5-way image classification set "1 Sweet Pumpkin Dataset" from GitHub (shahriar218/Machine-Learning); label vocabulary: downy mildew disease of sweet pumpkin, fresh leaf of sweet pumpkin, leaf curl disease of sweet pumpkin, mosaic disease of sweet pumpkin, sweet pumpkin red beetle.

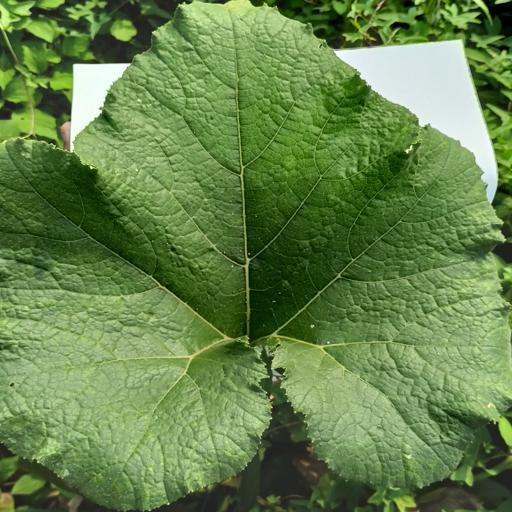
Label: fresh leaf of sweet pumpkin

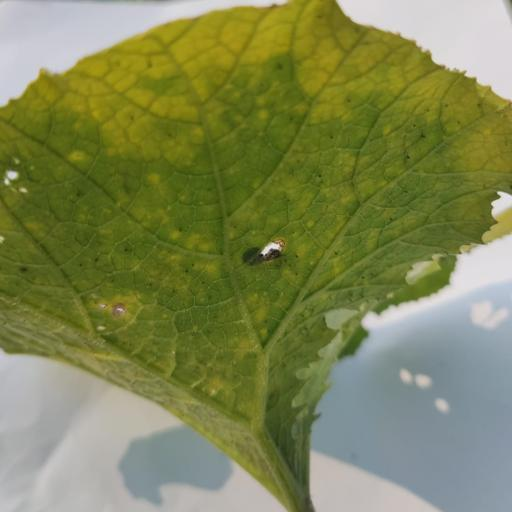
Label: downy mildew disease of sweet pumpkin

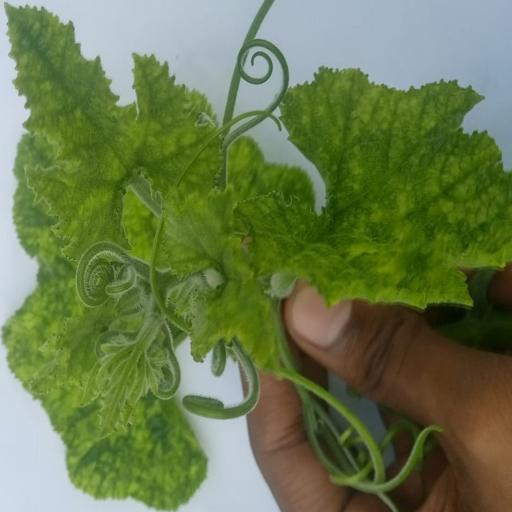
Label: mosaic disease of sweet pumpkin

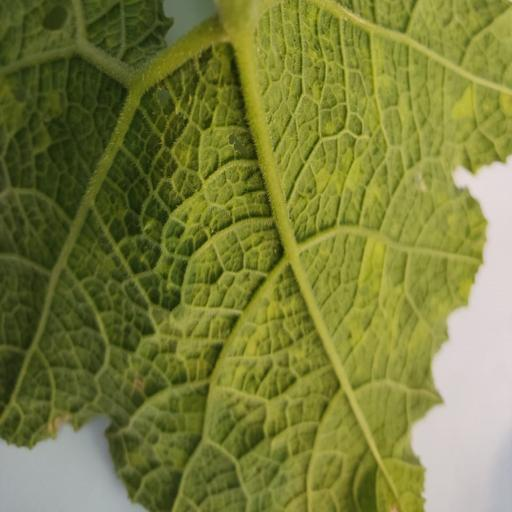
Label: leaf curl disease of sweet pumpkin

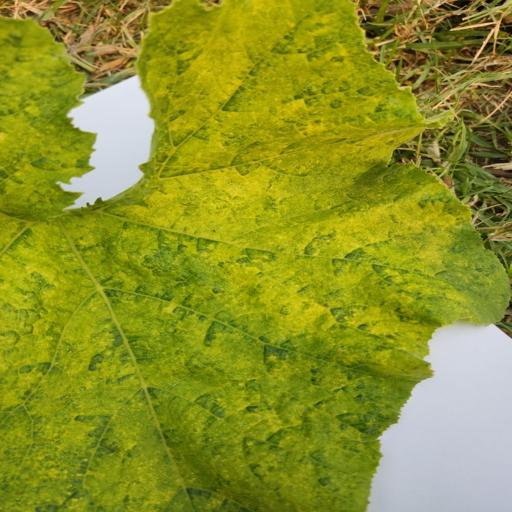
Label: sweet pumpkin red beetle

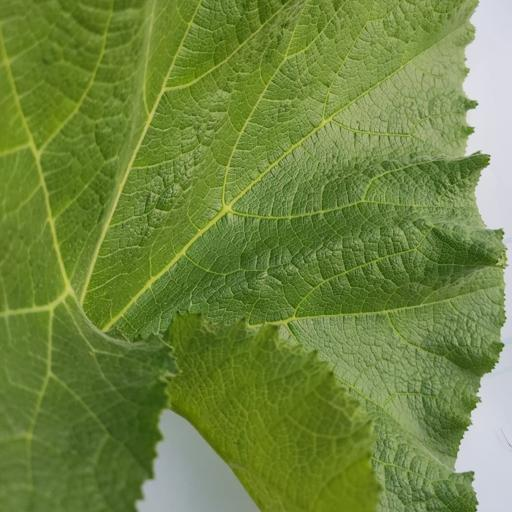
Label: fresh leaf of sweet pumpkin
